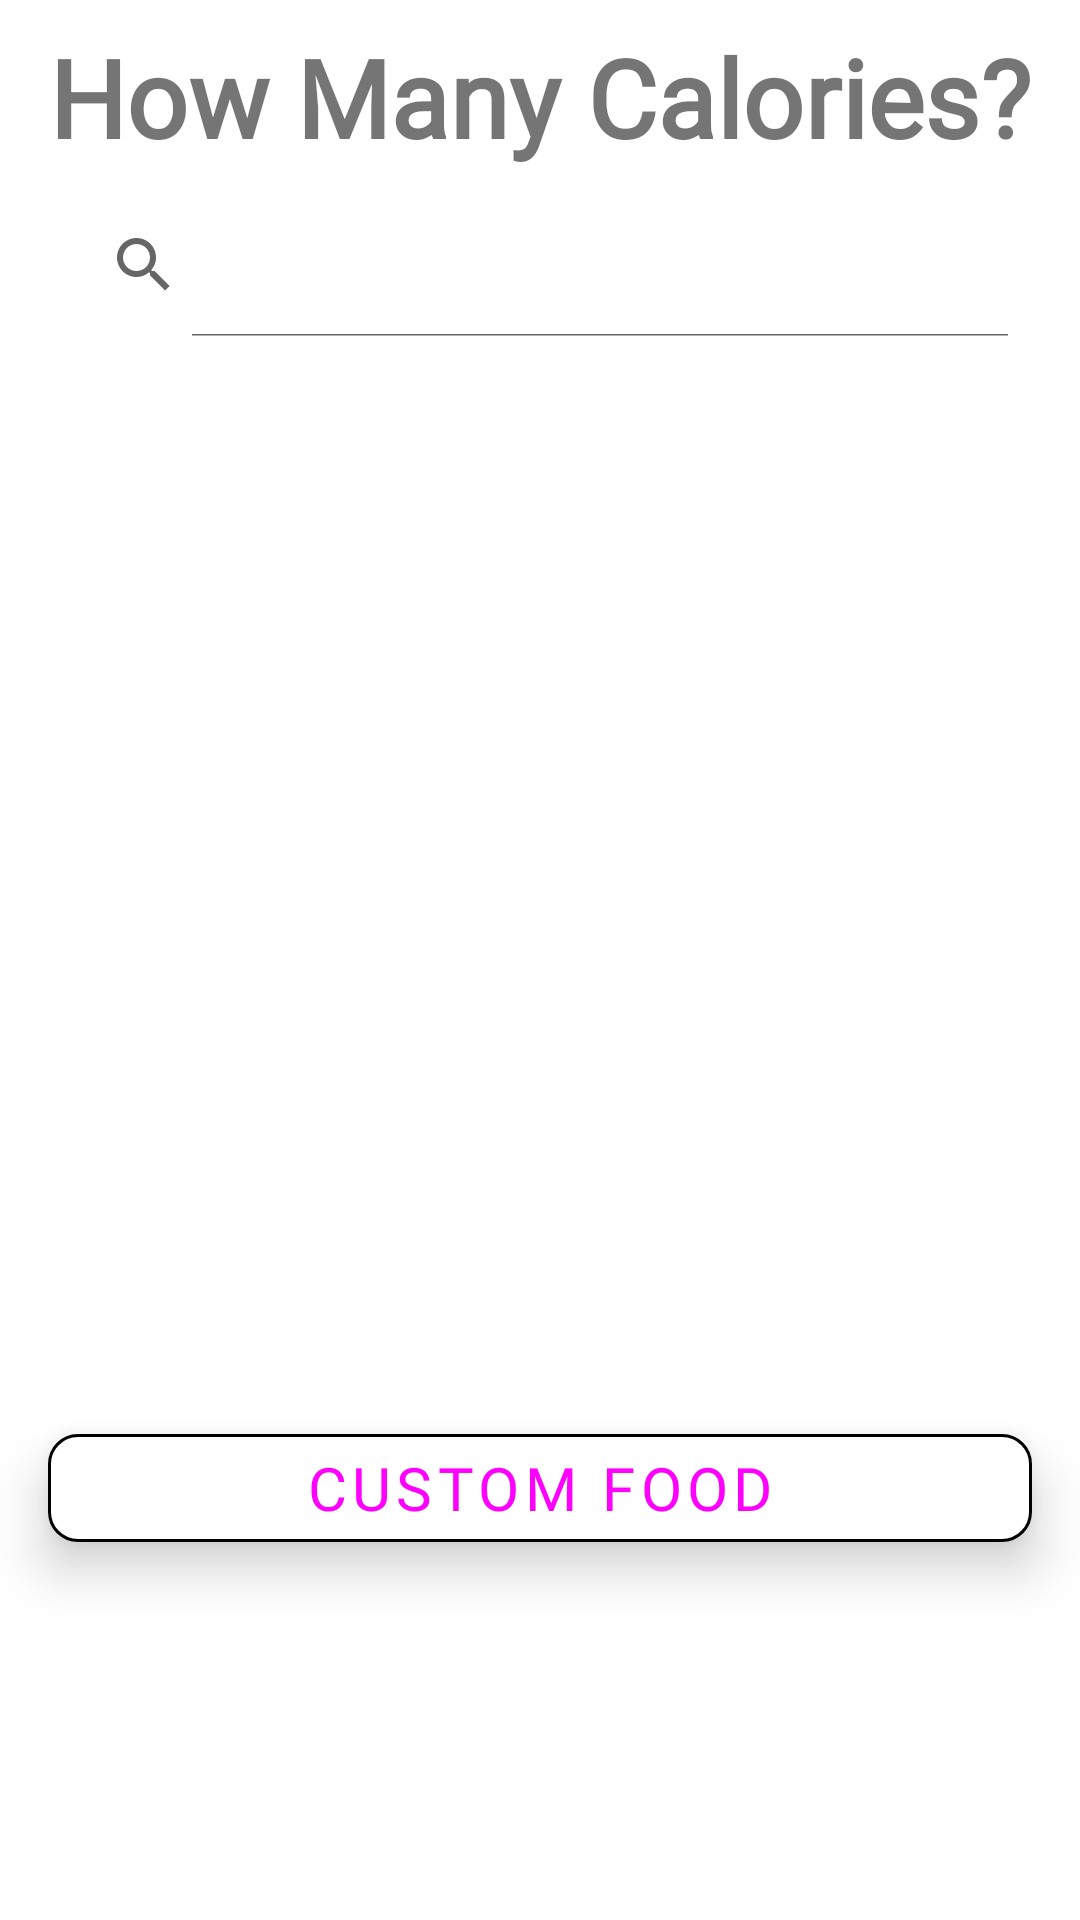

The Android layout XML behind this screen, and the referenced resources:
<!-- AndroidManifest.xml: application theme Theme.CalorieTracker_UAS -->
<!-- res/layout/fragment_foods.xml -->
<?xml version="1.0" encoding="utf-8"?>
<layout xmlns:android="http://schemas.android.com/apk/res/android"
    xmlns:app="http://schemas.android.com/apk/res-auto"
    xmlns:tools="http://schemas.android.com/tools"
    tools:context=".ui.main.food.FoodsFragment">

    <androidx.constraintlayout.widget.ConstraintLayout
        android:layout_width="match_parent"
        android:layout_height="match_parent"
        android:animateLayoutChanges="true">

        <TextView
            android:id="@+id/tvFood"
            android:layout_width="match_parent"
            android:layout_height="wrap_content"
            android:layout_margin="8dp"
            android:fontFamily="@font/magra"
            android:foregroundGravity="top"
            android:gravity="center"
            android:text="@string/how_many_calories"
            android:textColor="@color/primaryDarkColor"
            android:textSize="36sp"
            android:textStyle="bold"
            app:layout_constraintEnd_toEndOf="parent"
            app:layout_constraintStart_toStartOf="parent"
            app:layout_constraintTop_toTopOf="parent" />

        <androidx.appcompat.widget.SearchView
            android:id="@+id/searchView"
            android:layout_width="0dp"
            android:layout_height="wrap_content"
            app:layout_constraintEnd_toEndOf="parent"
            app:layout_constraintStart_toStartOf="parent"
            app:layout_constraintTop_toBottomOf="@id/tvFood"
            android:layout_marginTop="8dp"
            android:layout_marginHorizontal="16dp"
            android:queryHint="Search Food"
            app:iconifiedByDefault="false"
            app:layout_constraintBottom_toTopOf="@id/rvFood"/>


        <androidx.recyclerview.widget.RecyclerView
            android:id="@+id/rvFood"
            android:layout_width="match_parent"
            android:layout_height="0dp"
            android:layout_marginHorizontal="10dp"
            android:padding="5dp"
            app:layout_constraintBottom_toTopOf="@+id/btnCustomFood"
            app:layout_constraintEnd_toEndOf="parent"
            app:layout_constraintStart_toStartOf="parent"
            app:layout_constraintTop_toBottomOf="@+id/searchView" />

        <com.google.android.material.button.MaterialButton
            android:id="@+id/btnCustomFood"
            style="?attr/materialButtonOutlinedStyle"
            android:layout_width="0dp"
            android:layout_height="wrap_content"
            android:layout_marginHorizontal="16dp"
            android:backgroundTint="@color/white"
            android:elevation="10dp"
            android:fontFamily="@font/magra"
            android:text="@string/custom_food"
            android:textColor="@color/primaryColor"
            android:textSize="20sp"
            app:cornerRadius="10dp"
            android:layout_marginBottom="120dp"
            app:layout_constraintBottom_toBottomOf="parent"
            app:layout_constraintEnd_toEndOf="parent"
            app:layout_constraintStart_toStartOf="parent"
            app:strokeColor="@color/primaryColor" />

    </androidx.constraintlayout.widget.ConstraintLayout>
</layout>
<!-- resources referenced by this layout -->
<resources>
  <string name="custom_food">Custom Food</string>
  <string name="how_many_calories">How Many Calories?</string>
  <style name="Theme.CalorieTracker_UAS" parent="Theme.MaterialComponents.DayNight.NoActionBar">
          
          <item name="colorPrimary">@color/primaryColor</item>
          <item name="colorPrimaryVariant">@color/primaryDarkColor</item>
          <item name="colorOnPrimary">@color/primaryLightColor</item>
          
          <item name="colorSecondary">@color/secondaryColor</item>
          <item name="colorSecondaryVariant">@color/secondaryDarkColor</item>
          <item name="colorOnSecondary">@color/secondaryLightColor</item>
          
          <item name="android:statusBarColor">?attr/colorPrimaryVariant</item>
          
          <item name="windowActionBar">false</item>
          <item name="windowNoTitle">true</item>
      </style>
  <!-- not gathered from this repository: default colours our renderer supplied (Android Studio template values) -->
  <color name="white">#FFFFFFFF</color>
</resources>
